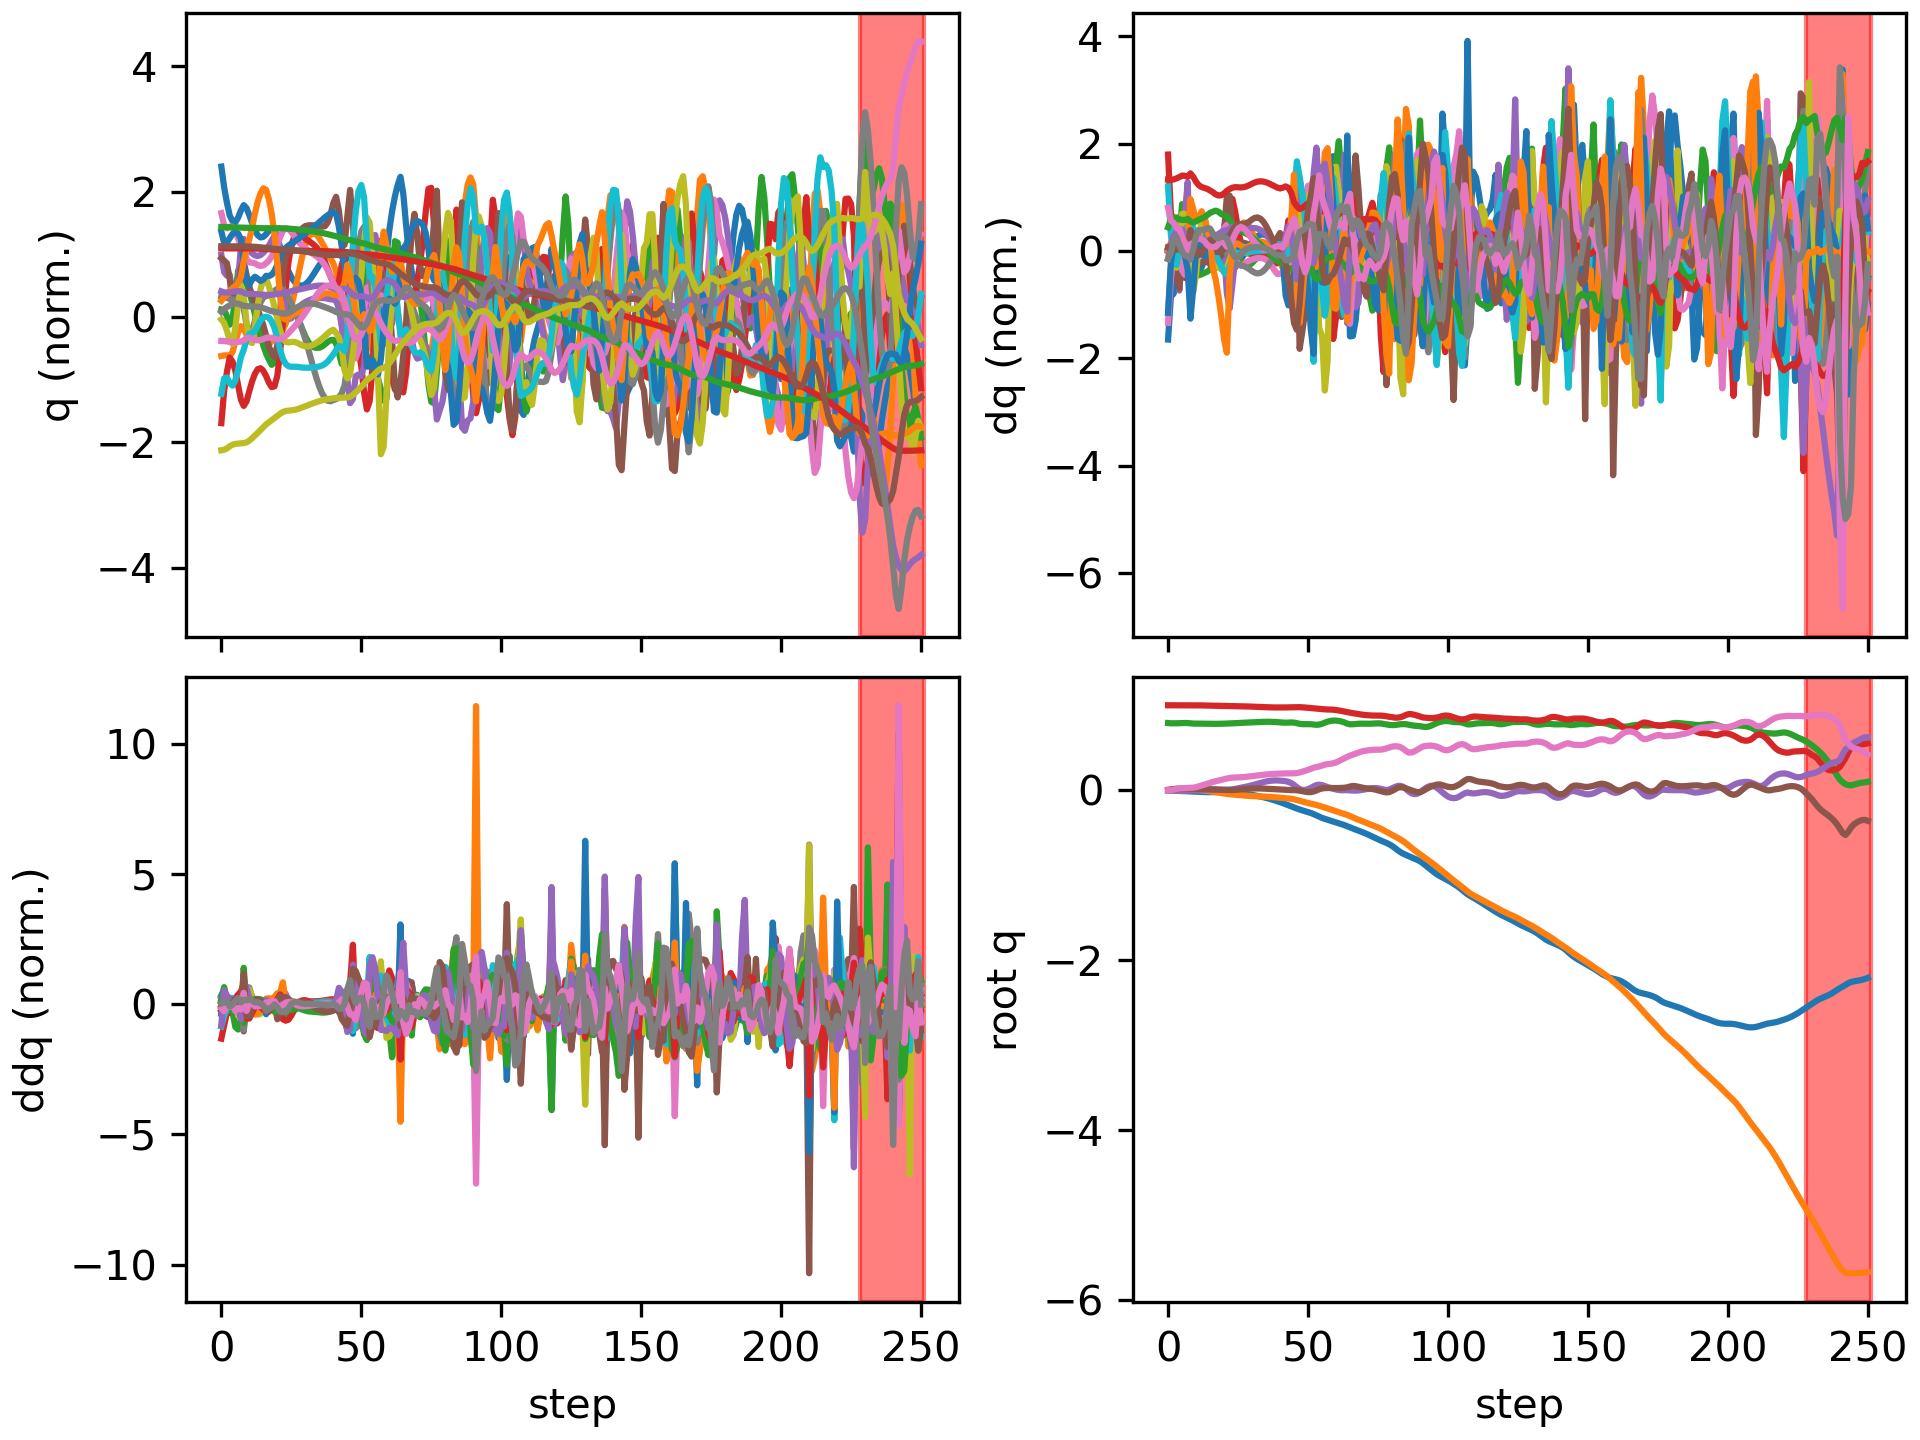

The file beside this chart, header and first rows:
floating_base_joint_x, floating_base_joint_y, floating_base_joint_z, floating_base_joint_qw, floating_base_joint_qx, floating_base_joint_qy, floating_base_joint_qz, left_hip_pitch_joint_q, left_hip_roll_joint_q, left_hip_yaw_joint_q, left_knee_joint_q, left_ankle_pitch_joint_q, left_ankle_roll_joint_q, right_hip_pitch_joint_q, right_hip_roll_joint_q, right_hip_yaw_joint_q, right_knee_joint_q, right_ankle_pitch_joint_q, right_ankle_roll_joint_q, floating_base_joint_vx, floating_base_joint_vy, floating_base_joint_vz, floating_base_joint_wx, floating_base_joint_wy
-0.002742, -0.0003079, 0.7906, 1, -0.0001794, 0.005811, 0.0001616, -0.05768, 0.0004201, -0.003115, 0.1258, -0.0762, 8.4782874088613e-06, -0.05747, 0.001816, 0.002857, 0.1256, -0.07616, -8.819334430303563e-05, -0.162, -0.02755, -0.2089, -0.0295, 0.675
-0.004892, -0.0008671, 0.7879, 0.9999, -0.0003529, 0.01085, 0.00195, -0.1056, 0.001737, -0.004325, 0.2073, -0.1282, -0.002181, -0.09634, 0.0004726, -0.003367, 0.1909, -0.123, 0.007394, -0.07187, -0.03092, -0.07595, -0.04691, 0.3927
-0.006111, -0.001476, 0.7874, 0.9999, -0.001194, 0.01456, 0.007391, -0.1417, 0.001711, -0.01656, 0.2565, -0.1384, -0.004819, -0.1066, -0.00185, -0.01814, 0.1949, -0.1211, 0.01241, -0.05146, -0.02596, 0.008798, -0.09119, 0.3437
-0.007063, -0.001871, 0.7881, 0.9997, -0.002319, 0.01738, 0.01521, -0.1711, 0.0003041, -0.03364, 0.2926, -0.1357, -0.01915, -0.1011, -0.004807, -0.03663, 0.1711, -0.1034, 0.02122, -0.04554, -0.01034, 0.04908, -0.1107, 0.2302
-0.008203, -0.00187, 0.7892, 0.9996, -0.003149, 0.01957, 0.02112, -0.1843, 0.008671, -0.0248, 0.282, -0.1888, -0.04211, -0.1015, -0.006641, -0.04258, 0.1601, -0.08535, 0.0273, -0.07005, 0.009174, 0.06052, -0.07333, 0.219
-0.009725, -0.001452, 0.7905, 0.9995, -0.00297, 0.02088, 0.02409, -0.187, 0.03055, 0.0242, 0.2594, -0.2081, -0.04048, -0.1174, -0.006696, -0.01249, 0.1833, -0.07961, 0.03148, -0.07537, 0.03291, 0.06995, 0.09014, 0.03465
-0.01124, -0.0007844, 0.7914, 0.9995, -0.002098, 0.02053, 0.0253, -0.1757, 0.05, 0.07456, 0.2217, -0.1573, -0.03156, -0.14, -0.005835, 0.03085, 0.228, -0.08443, 0.03787, -0.07603, 0.03054, 0.03066, 0.05306, -0.09935
-0.01267, -0.0003205, 0.7906, 0.9995, -0.001637, 0.01871, 0.02628, -0.1593, 0.06271, 0.0887, 0.1856, -0.04921, -0.009051, -0.1621, -0.003384, 0.06526, 0.2815, -0.1067, 0.05085, -0.06368, 0.01347, -0.1017, 0.002057, -0.2651
-0.01422, 0.0005794, 0.7869, 0.9995, 0.001058, 0.01673, 0.02722, -0.1469, 0.05776, 0.06069, 0.1695, -0.02862, -0.002982, -0.1787, -0.0287, 0.04791, 0.3119, -0.2098, 0.0843, -0.0954, 0.06725, -0.2179, 0.5254, -0.1216
-0.01648, 0.001414, 0.7845, 0.9994, 0.005665, 0.01625, 0.02972, -0.1537, 0.04489, 0.0487, 0.1811, -0.04918, -0.01568, -0.2043, -0.07122, -0.001846, 0.355, -0.2823, 0.1097, -0.1049, 0.01318, -0.05138, 0.3166, -0.1091
-0.01843, 0.0008125, 0.784, 0.9992, 0.00647, 0.01565, 0.03634, -0.1704, 0.04004, 0.0334, 0.2074, -0.06272, -0.02632, -0.2161, -0.09187, -0.03774, 0.3798, -0.2935, 0.1327, -0.0882, -0.06333, -0.006691, -0.1253, -0.03231
-0.02004, -0.001089, 0.7839, 0.9988, 0.004353, 0.0155, 0.04577, -0.189, 0.04087, 0.01093, 0.2322, -0.07188, -0.03457, -0.2168, -0.08588, -0.04103, 0.3828, -0.2723, 0.158, -0.0732, -0.1163, -0.005662, -0.2816, 0.01734
-0.02139, -0.003775, 0.7836, 0.9983, 0.001972, 0.01544, 0.05577, -0.2052, 0.04225, -0.01262, 0.2512, -0.0777, -0.04127, -0.2191, -0.06122, -0.01089, 0.3923, -0.2609, 0.188, -0.05879, -0.1436, -0.02346, -0.2064, -0.01644
-0.02244, -0.006841, 0.7829, 0.9977, 0.0009902, 0.01506, 0.06591, -0.2168, 0.04058, -0.03494, 0.2631, -0.07968, -0.04796, -0.2245, -0.03352, 0.02945, 0.4145, -0.2687, 0.2138, -0.04319, -0.1577, -0.03671, -0.0328, -0.06168
-0.02303, -0.01016, 0.7822, 0.997, 0.001741, 0.01404, 0.07653, -0.2218, 0.03515, -0.05609, 0.2655, -0.07686, -0.05476, -0.2276, -0.01344, 0.05958, 0.437, -0.2779, 0.2314, -0.01834, -0.1718, -0.03594, 0.1182, -0.1382
-0.0231, -0.01387, 0.7816, 0.9961, 0.003711, 0.01245, 0.08732, -0.2204, 0.02816, -0.07555, 0.2589, -0.06956, -0.06245, -0.2254, -0.001343, 0.07705, 0.45, -0.2723, 0.2424, 0.005581, -0.1958, -0.02811, 0.2036, -0.1855
-0.02276, -0.01808, 0.7812, 0.9952, 0.006111, 0.01059, 0.09741, -0.2143, 0.0229, -0.09154, 0.2455, -0.05981, -0.07202, -0.2189, 0.003131, 0.07901, 0.4524, -0.257, 0.2391, 0.02079, -0.2219, -0.008827, 0.1868, -0.189
-0.02218, -0.02289, 0.7813, 0.9943, 0.00699, 0.00864, 0.1058, -0.2062, 0.02463, -0.1037, 0.2287, -0.04839, -0.08224, -0.2098, 0.004167, 0.0641, 0.4489, -0.258, 0.2184, 0.03176, -0.2566, 0.01382, -0.03974, -0.1829
-0.02162, -0.02823, 0.7818, 0.9935, 0.005954, 0.006911, 0.1136, -0.2025, 0.03143, -0.1142, 0.2173, -0.03312, -0.08831, -0.1965, 0.009525, 0.04571, 0.4325, -0.2525, 0.187, 0.02064, -0.2733, 0.02604, -0.1811, -0.1182
-0.02151, -0.03367, 0.7826, 0.9926, 0.004319, 0.006015, 0.1214, -0.2088, 0.03992, -0.1096, 0.2194, -0.01858, -0.0922, -0.1808, 0.01618, 0.02547, 0.4038, -0.2369, 0.1421, -0.008004, -0.27, 0.04392, -0.1624, -0.02077
-0.02182, -0.03877, 0.7836, 0.9915, 0.003161, 0.005252, 0.1298, -0.2242, 0.04475, -0.0917, 0.2462, -0.01459, -0.08096, -0.16, 0.02144, 0.003899, 0.3618, -0.2112, 0.08067, -0.0212, -0.2413, 0.05858, -0.08062, -0.08789
-0.02244, -0.04321, 0.7847, 0.9904, 0.003549, 0.003914, 0.1379, -0.2432, 0.04817, -0.06444, 0.3056, -0.07897, -0.05002, -0.1346, 0.02293, -0.01727, 0.3123, -0.1797, 0.008977, -0.03789, -0.2012, 0.0581, 0.1292, -0.1793
-0.02367, -0.04695, 0.786, 0.9895, 0.006168, 0.00272, 0.1442, -0.2632, 0.05537, -0.03177, 0.3861, -0.1781, -0.01543, -0.1147, 0.01874, -0.03233, 0.2735, -0.1561, -0.03709, -0.07485, -0.1734, 0.07804, 0.3248, -0.1545
-0.02573, -0.05025, 0.7877, 0.9889, 0.01035, 0.002651, 0.148, -0.2831, 0.06806, -0.007037, 0.4689, -0.2461, 0.001098, -0.1066, 0.01021, -0.03883, 0.2523, -0.1429, -0.04084, -0.118, -0.1528, 0.09709, 0.5136, -0.02824
-0.02858, -0.05325, 0.7896, 0.9886, 0.01598, 0.004115, 0.1496, -0.3003, 0.08358, 0.003886, 0.5362, -0.2682, 0.006834, -0.1085, -0.001894, -0.03981, 0.2424, -0.133, -0.03692, -0.1569, -0.1448, 0.0929, 0.6444, 0.1085
-0.03208, -0.0562, 0.7913, 0.9883, 0.02234, 0.006886, 0.1505, -0.3137, 0.1037, 0.004794, 0.5788, -0.2659, 0.01117, -0.1181, -0.01624, -0.03891, 0.2402, -0.1254, -0.03212, -0.1869, -0.1473, 0.08332, 0.6974, 0.2189
-0.03605, -0.05918, 0.7929, 0.9879, 0.02893, 0.01034, 0.152, -0.3234, 0.1286, -0.001765, 0.5987, -0.2544, 0.0158, -0.1309, -0.03183, -0.03881, 0.2404, -0.1182, -0.0284, -0.207, -0.1491, 0.07763, 0.7122, 0.2575
-0.04035, -0.06213, 0.7944, 0.9872, 0.03561, 0.01375, 0.1545, -0.3299, 0.1565, -0.01398, 0.6042, -0.2415, 0.02047, -0.1434, -0.04842, -0.04037, 0.24, -0.1103, -0.02585, -0.2216, -0.1452, 0.07577, 0.7163, 0.2273
-0.04493, -0.06492, 0.796, 0.9864, 0.04252, 0.0166, 0.158, -0.3333, 0.185, -0.02886, 0.603, -0.2307, 0.02473, -0.1541, -0.06629, -0.04305, 0.2385, -0.1019, -0.02377, -0.2361, -0.133, 0.07724, 0.7404, 0.1549
-0.04985, -0.06738, 0.7975, 0.9854, 0.04999, 0.01872, 0.1619, -0.3335, 0.2113, -0.04377, 0.5992, -0.2228, 0.02797, -0.1631, -0.08609, -0.04562, 0.237, -0.09321, -0.02123, -0.2551, -0.1139, 0.0803, 0.795, 0.07246
-0.05519, -0.06942, 0.7992, 0.9842, 0.05822, 0.0201, 0.166, -0.3304, 0.2326, -0.05701, 0.5947, -0.2173, 0.02987, -0.171, -0.1083, -0.04708, 0.2364, -0.08465, -0.01764, -0.2782, -0.09183, 0.08326, 0.8638, -0.00962
-0.06103, -0.07103, 0.8008, 0.9829, 0.06719, 0.02081, 0.17, -0.3245, 0.2474, -0.06765, 0.5901, -0.2131, 0.03052, -0.1779, -0.1328, -0.04719, 0.2363, -0.076, -0.01309, -0.3041, -0.07246, 0.08316, 0.916, -0.08448
-0.06742, -0.07233, 0.8025, 0.9815, 0.07659, 0.02089, 0.1741, -0.3163, 0.2553, -0.07506, 0.5853, -0.2097, 0.03067, -0.1842, -0.1587, -0.04597, 0.2367, -0.06714, -0.007727, -0.3322, -0.05937, 0.07778, 0.9293, -0.1489
-0.07438, -0.07345, 0.8039, 0.9801, 0.08595, 0.02038, 0.178, -0.3066, 0.2571, -0.07905, 0.5797, -0.2071, 0.03059, -0.1903, -0.1846, -0.04362, 0.2377, -0.05785, -0.00185, -0.3613, -0.05487, 0.06536, 0.8884, -0.2013
-0.08193, -0.07457, 0.805, 0.9786, 0.0947, 0.01932, 0.1818, -0.2962, 0.2538, -0.08013, 0.5727, -0.2056, 0.03011, -0.1966, -0.209, -0.04045, 0.2392, -0.04808, 0.003955, -0.3917, -0.05862, 0.04625, 0.7949, -0.2374
-0.09011, -0.07584, 0.8057, 0.9772, 0.1023, 0.01784, 0.1853, -0.2861, 0.2464, -0.07986, 0.5636, -0.2051, 0.02953, -0.2038, -0.2305, -0.03675, 0.2416, -0.03796, 0.009168, -0.4236, -0.06982, 0.02115, 0.6556, -0.253
-0.09895, -0.07741, 0.8057, 0.976, 0.1084, 0.01608, 0.1884, -0.2771, 0.2367, -0.07748, 0.5514, -0.2051, 0.02929, -0.2129, -0.2478, -0.0326, 0.2456, -0.02778, 0.01325, -0.4571, -0.08698, -0.009372, 0.4824, -0.2466
-0.1085, -0.07937, 0.8052, 0.975, 0.1127, 0.0142, 0.191, -0.2698, 0.2259, -0.07322, 0.536, -0.2057, 0.02978, -0.225, -0.2601, -0.02802, 0.2522, -0.01808, 0.01561, -0.4914, -0.1079, -0.04492, 0.2886, -0.2228
-0.1187, -0.08176, 0.8038, 0.9744, 0.1149, 0.01231, 0.1931, -0.2648, 0.215, -0.06835, 0.518, -0.2072, 0.03329, -0.2411, -0.2669, -0.02314, 0.2625, -0.009358, 0.01608, -0.5248, -0.1302, -0.08323, 0.08431, -0.1894
-0.1295, -0.08458, 0.8017, 0.9741, 0.1151, 0.0104, 0.1946, -0.2619, 0.2044, -0.06469, 0.4991, -0.209, 0.04073, -0.2612, -0.2683, -0.01867, 0.2769, -0.001666, 0.01547, -0.5524, -0.151, -0.1221, -0.1151, -0.1655
-0.1407, -0.08774, 0.7989, 0.974, 0.1134, 0.008203, 0.1959, -0.2601, 0.1938, -0.06393, 0.4818, -0.2097, 0.05129, -0.2824, -0.2652, -0.01631, 0.2927, 0.004833, 0.01294, -0.567, -0.1646, -0.1531, -0.2882, -0.1733
-0.1522, -0.09087, 0.7961, 0.9741, 0.1106, 0.005656, 0.1972, -0.258, 0.1768, -0.07117, 0.4731, -0.2135, 0.05714, -0.3035, -0.2627, -0.02187, 0.3103, -0.004131, 0.01172, -0.5794, -0.1532, -0.1277, -0.3839, -0.194
-0.1643, -0.09369, 0.795, 0.9745, 0.1063, 0.00363, 0.1977, -0.2587, 0.1442, -0.09021, 0.4865, -0.2362, 0.04422, -0.3241, -0.2585, -0.03034, 0.3285, -0.05755, 0.01494, -0.6184, -0.1329, 0.001337, -0.5458, -0.06873
-0.177, -0.09656, 0.7962, 0.9753, 0.09801, 0.002404, 0.1982, -0.2666, 0.1005, -0.1122, 0.5279, -0.2897, 0.02001, -0.3329, -0.2476, -0.04983, 0.3225, -0.1349, 0.02171, -0.6433, -0.1544, 0.1026, -1.066, 0.1259
-0.1899, -0.1005, 0.7975, 0.9765, 0.08352, 0.0015, 0.1987, -0.2732, 0.06789, -0.1165, 0.5513, -0.3686, 0.01232, -0.3382, -0.2282, -0.09146, 0.3072, -0.217, 0.03722, -0.641, -0.2314, 0.02817, -1.74, 0.2639
-0.2029, -0.1068, 0.7959, 0.9781, 0.06179, 0.001398, 0.1988, -0.2694, 0.06536, -0.09948, 0.4895, -0.4471, 0.03848, -0.386, -0.1798, -0.1069, 0.3803, -0.2762, 0.07712, -0.6405, -0.3767, -0.1754, -2.464, 0.4472
-0.2154, -0.1151, 0.7897, 0.9788, 0.03589, -0.0002837, 0.2017, -0.2629, 0.08661, -0.0458, 0.3805, -0.5197, 0.06358, -0.4586, -0.1028, -0.09923, 0.5674, -0.2927, 0.05788, -0.5967, -0.438, -0.4067, -2.679, 0.23
-0.2268, -0.1242, 0.7814, 0.9778, 0.01306, -0.005162, 0.2089, -0.2689, 0.09715, -0.03805, 0.3018, -0.5077, 0.03335, -0.5103, -0.00689, -0.05989, 0.7543, -0.2785, 0.008036, -0.5636, -0.4801, -0.3155, -1.831, -0.1056
-0.2375, -0.1338, 0.7777, 0.9758, 0.002697, -0.01078, 0.2185, -0.3056, 0.1159, -0.0622, 0.3153, -0.4389, -0.01455, -0.5244, 0.07179, -0.01753, 0.8959, -0.2659, -0.02849, -0.5072, -0.4637, -0.08902, -0.5768, -0.5597
-0.2473, -0.1427, 0.7775, 0.9734, 0.003815, -0.01752, 0.2284, -0.3156, 0.1334, -0.03606, 0.3127, -0.4341, -0.05452, -0.4968, 0.1303, 0.02904, 0.9851, -0.2799, -0.04001, -0.4806, -0.426, 0.03268, 0.4007, -0.7449
-0.2571, -0.1508, 0.7782, 0.9706, 0.01317, -0.02232, 0.2394, -0.3018, 0.1321, 0.0057, 0.2709, -0.4389, -0.07587, -0.4402, 0.1688, 0.08418, 1.012, -0.3373, -0.0387, -0.5132, -0.3945, 0.01897, 1.148, -0.5576
-0.2681, -0.1585, 0.7774, 0.9672, 0.02733, -0.02199, 0.2514, -0.2854, 0.1154, 0.06117, 0.2031, -0.4084, -0.07772, -0.3726, 0.1812, 0.1463, 0.9592, -0.4594, -0.02917, -0.6005, -0.38, -0.1145, 1.626, -0.009154
-0.2813, -0.1656, 0.774, 0.9631, 0.04484, -0.01501, 0.2649, -0.2923, 0.07665, 0.09868, 0.1606, -0.2971, -0.09148, -0.2969, 0.1389, 0.1924, 0.7655, -0.6277, -0.0304, -0.7219, -0.3387, -0.255, 2.191, 0.5414
-0.2966, -0.1734, 0.7702, 0.9602, 0.06019, -0.002688, 0.2727, -0.3238, 0.03127, 0.05258, 0.1822, -0.1309, -0.09344, -0.2924, 0.06691, 0.1827, 0.6217, -0.6278, -0.06574, -0.7669, -0.4497, -0.07123, 1.313, 0.9078
-0.3122, -0.1832, 0.7729, 0.9578, 0.06455, 0.01107, 0.28, -0.3717, 0.01158, -0.01661, 0.266, -0.02083, -0.1031, -0.359, 0.003713, 0.1153, 0.6226, -0.6005, -0.05867, -0.7592, -0.5067, 0.295, 0.4551, 1.386
-0.3259, -0.1935, 0.7822, 0.9548, 0.06005, 0.02075, 0.2904, -0.4084, 0.004549, -0.08911, 0.3914, -0.01677, -0.08626, -0.3868, -0.05126, 0.02453, 0.5757, -0.6251, -0.02426, -0.6189, -0.5149, 0.5982, -0.5573, 0.9069
-0.3374, -0.2038, 0.7956, 0.9522, 0.04902, 0.02482, 0.3004, -0.4148, 0.01449, -0.1423, 0.5143, -0.07085, -0.0457, -0.3626, -0.1012, -0.1069, 0.4627, -0.6593, 0.03326, -0.5421, -0.5171, 0.6987, -1.149, 0.6912
-0.3478, -0.2143, 0.8076, 0.9504, 0.03637, 0.02624, 0.3079, -0.3937, 0.03975, -0.1633, 0.5901, -0.1209, -0.01264, -0.3213, -0.1336, -0.2478, 0.3338, -0.5975, 0.1036, -0.5191, -0.5325, 0.5145, -1.139, 0.4996
-0.3583, -0.2251, 0.8158, 0.9497, 0.02571, 0.02679, 0.3111, -0.3376, 0.06117, -0.1863, 0.5602, -0.1621, -0.02348, -0.3343, -0.1203, -0.2339, 0.3681, -0.4675, 0.149, -0.5106, -0.5428, 0.3194, -0.9586, 0.2549
-0.3683, -0.2363, 0.8198, 0.948, 0.01675, 0.02597, 0.3167, -0.264, 0.08468, -0.1821, 0.4423, -0.2089, -0.02959, -0.3684, -0.07976, -0.1369, 0.5189, -0.3747, 0.1187, -0.4929, -0.5727, 0.1025, -0.8884, 0.1987
... 191 more rows
